4-way image classification set "images" from GitHub (dhruvp/wbc-classification); label vocabulary: eosinophil, lymphocyte, monocyte, neutrophil.

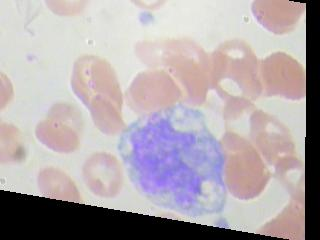
Label: monocyte

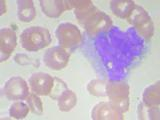
Label: monocyte

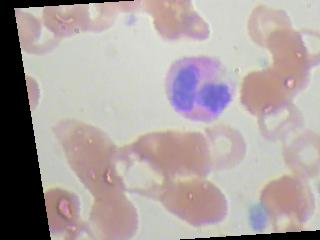
Label: eosinophil

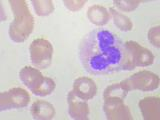
Label: neutrophil

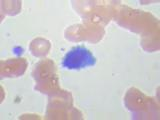
Label: lymphocyte

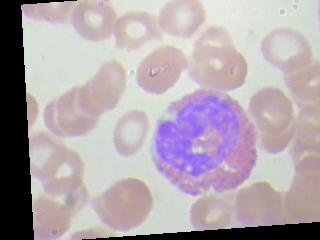
Label: eosinophil
